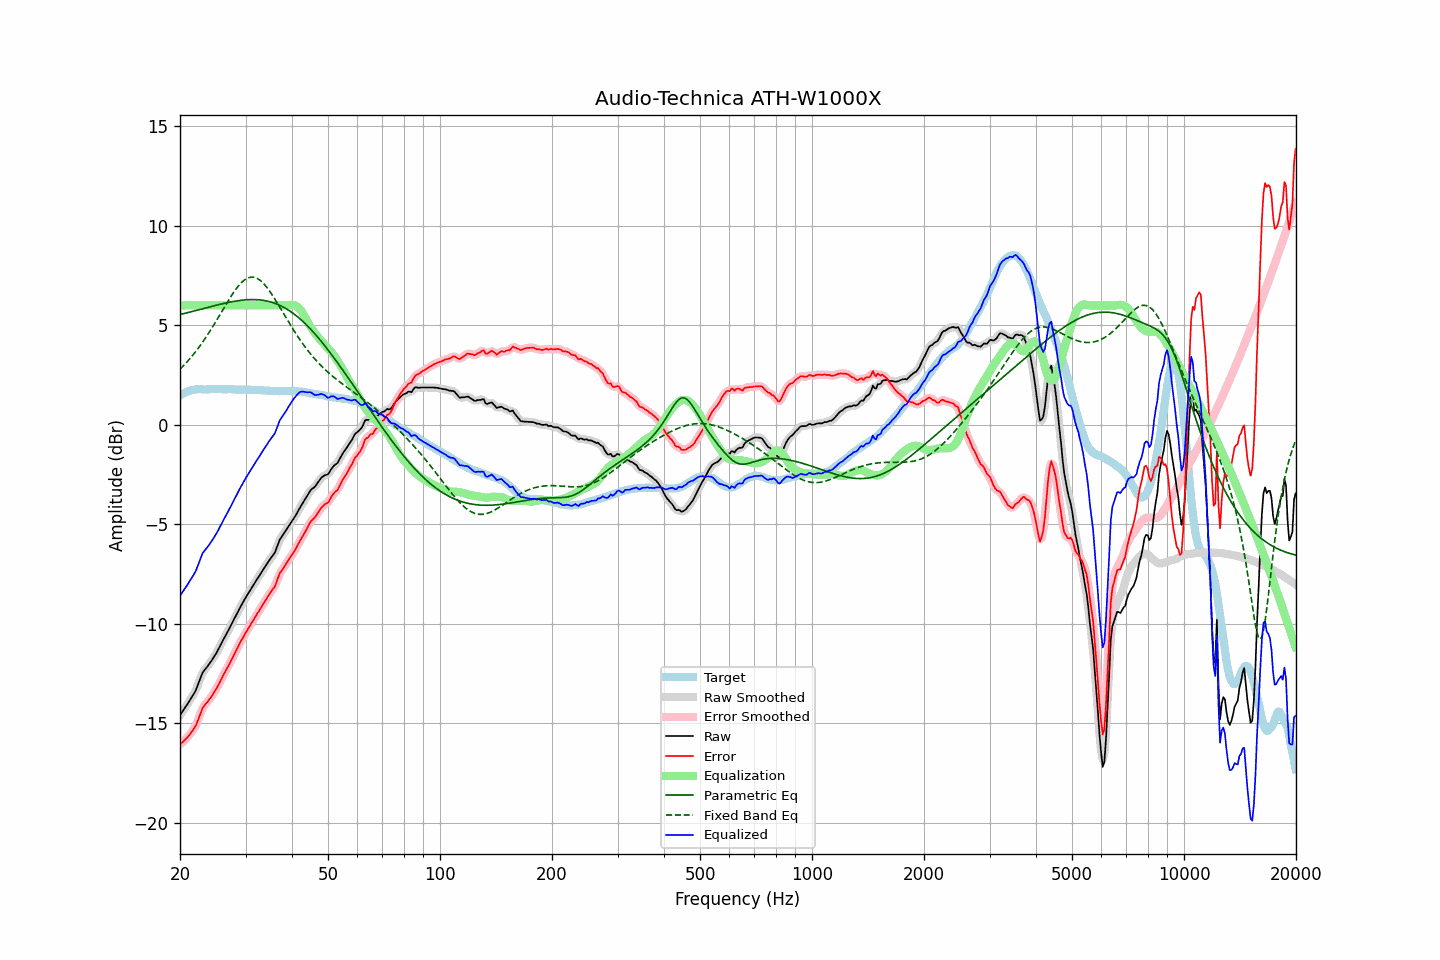

Values plotted in this chart, from the file beside it:
frequency, raw, error, smoothed, error_smoothed, equalization, parametric_eq, fixed_band_eq, equalized_raw, equalized_smoothed, target
20.00, -14.60, -16.07, -14.60, -16.07, 6.00, 5.54, 2.79, -8.60, -8.60, 1.47
20.20, -14.48, -16.00, -14.48, -16.00, 6.00, 5.56, 2.87, -8.48, -8.48, 1.52
20.40, -14.36, -15.93, -14.36, -15.93, 6.00, 5.58, 2.95, -8.36, -8.36, 1.57
20.61, -14.24, -15.84, -14.24, -15.85, 6.00, 5.60, 3.04, -8.24, -8.24, 1.60
20.81, -14.12, -15.77, -14.12, -15.77, 6.00, 5.62, 3.13, -8.12, -8.12, 1.65
21.02, -14.00, -15.69, -14.00, -15.68, 6.00, 5.64, 3.22, -8.00, -8.00, 1.69
21.23, -13.87, -15.58, -13.87, -15.58, 6.00, 5.66, 3.31, -7.87, -7.87, 1.71
21.44, -13.74, -15.47, -13.74, -15.47, 6.00, 5.68, 3.40, -7.74, -7.74, 1.73
21.66, -13.61, -15.36, -13.61, -15.36, 6.00, 5.70, 3.50, -7.61, -7.61, 1.75
21.87, -13.48, -15.24, -13.47, -15.24, 6.00, 5.72, 3.60, -7.48, -7.47, 1.76
22.09, -13.32, -15.10, -13.31, -15.08, 6.00, 5.75, 3.70, -7.32, -7.31, 1.78
22.31, -13.11, -14.89, -13.11, -14.90, 6.00, 5.77, 3.81, -7.11, -7.11, 1.79
22.54, -12.90, -14.69, -12.89, -14.68, 6.00, 5.79, 3.92, -6.90, -6.89, 1.79
22.76, -12.68, -14.46, -12.68, -14.46, 6.00, 5.81, 4.03, -6.68, -6.68, 1.79
22.99, -12.47, -14.25, -12.50, -14.28, 6.00, 5.83, 4.14, -6.47, -6.50, 1.78
23.22, -12.36, -14.13, -12.36, -14.13, 6.00, 5.85, 4.26, -6.36, -6.36, 1.78
23.45, -12.26, -14.03, -12.25, -14.03, 6.00, 5.87, 4.38, -6.26, -6.25, 1.78
23.69, -12.16, -13.94, -12.16, -13.94, 6.00, 5.89, 4.50, -6.16, -6.16, 1.78
23.92, -12.05, -13.83, -12.05, -13.84, 6.00, 5.92, 4.63, -6.05, -6.05, 1.78
24.16, -11.94, -13.73, -11.94, -13.73, 6.00, 5.94, 4.76, -5.94, -5.94, 1.79
24.40, -11.82, -13.62, -11.82, -13.61, 6.00, 5.96, 4.89, -5.82, -5.82, 1.80
24.65, -11.69, -13.48, -11.69, -13.49, 6.00, 5.98, 5.02, -5.69, -5.69, 1.79
24.89, -11.57, -13.36, -11.56, -13.35, 6.00, 6.00, 5.15, -5.57, -5.56, 1.79
25.14, -11.43, -13.22, -11.42, -13.21, 6.00, 6.02, 5.28, -5.43, -5.42, 1.79
25.39, -11.27, -13.06, -11.27, -13.07, 6.00, 6.04, 5.42, -5.27, -5.27, 1.80
25.65, -11.12, -12.92, -11.12, -12.91, 6.00, 6.06, 5.56, -5.12, -5.12, 1.80
25.91, -10.96, -12.75, -10.96, -12.75, 6.00, 6.08, 5.69, -4.96, -4.96, 1.79
26.16, -10.80, -12.58, -10.80, -12.59, 6.00, 6.10, 5.83, -4.80, -4.80, 1.79
26.43, -10.65, -12.43, -10.65, -12.43, 6.00, 6.11, 5.97, -4.65, -4.65, 1.78
26.69, -10.50, -12.28, -10.50, -12.29, 6.00, 6.13, 6.10, -4.50, -4.50, 1.78
26.96, -10.35, -12.14, -10.35, -12.14, 6.00, 6.15, 6.23, -4.35, -4.35, 1.79
27.23, -10.20, -11.99, -10.20, -11.99, 6.00, 6.16, 6.36, -4.20, -4.20, 1.79
27.50, -10.04, -11.83, -10.04, -11.83, 6.00, 6.18, 6.49, -4.04, -4.04, 1.79
27.77, -9.88, -11.65, -9.88, -11.66, 6.00, 6.20, 6.61, -3.88, -3.88, 1.78
28.05, -9.72, -11.49, -9.72, -11.49, 6.00, 6.21, 6.73, -3.72, -3.72, 1.78
28.33, -9.57, -11.33, -9.56, -11.33, 6.00, 6.22, 6.84, -3.57, -3.56, 1.76
28.62, -9.41, -11.17, -9.41, -11.17, 6.00, 6.24, 6.95, -3.41, -3.41, 1.76
28.90, -9.25, -11.02, -9.25, -11.02, 6.00, 6.25, 7.04, -3.25, -3.25, 1.77
29.19, -9.10, -10.86, -9.10, -10.87, 6.00, 6.26, 7.13, -3.10, -3.10, 1.76
29.48, -8.96, -10.74, -8.95, -10.72, 6.00, 6.27, 7.20, -2.96, -2.95, 1.78
29.78, -8.81, -10.58, -8.81, -10.58, 6.00, 6.27, 7.27, -2.81, -2.81, 1.77
30.08, -8.67, -10.44, -8.67, -10.44, 6.00, 6.28, 7.33, -2.67, -2.67, 1.77
30.38, -8.54, -10.30, -8.54, -10.30, 6.00, 6.29, 7.37, -2.54, -2.54, 1.76
30.68, -8.41, -10.17, -8.41, -10.17, 6.00, 6.29, 7.40, -2.41, -2.41, 1.76
30.99, -8.28, -10.04, -8.28, -10.04, 6.00, 6.29, 7.42, -2.28, -2.28, 1.76
31.30, -8.15, -9.91, -8.15, -9.91, 6.00, 6.29, 7.42, -2.15, -2.15, 1.76
31.61, -8.02, -9.77, -8.02, -9.77, 6.00, 6.29, 7.42, -2.02, -2.02, 1.75
31.93, -7.89, -9.64, -7.89, -9.64, 6.00, 6.29, 7.39, -1.89, -1.89, 1.75
32.24, -7.76, -9.50, -7.76, -9.51, 6.00, 6.29, 7.36, -1.76, -1.76, 1.74
32.57, -7.64, -9.39, -7.63, -9.38, 6.00, 6.28, 7.31, -1.64, -1.63, 1.75
32.89, -7.51, -9.25, -7.51, -9.25, 6.00, 6.27, 7.25, -1.51, -1.51, 1.74
33.22, -7.38, -9.11, -7.38, -9.12, 6.00, 6.26, 7.18, -1.38, -1.38, 1.73
33.55, -7.26, -8.99, -7.25, -8.98, 6.00, 6.25, 7.10, -1.26, -1.25, 1.73
33.89, -7.13, -8.84, -7.13, -8.85, 6.00, 6.24, 7.01, -1.13, -1.13, 1.72
34.23, -7.01, -8.73, -7.00, -8.72, 6.00, 6.22, 6.91, -1.01, -1.00, 1.72
34.57, -6.88, -8.59, -6.88, -8.59, 6.00, 6.20, 6.80, -0.88, -0.88, 1.71
34.92, -6.76, -8.47, -6.76, -8.47, 6.00, 6.18, 6.69, -0.76, -0.76, 1.71
35.27, -6.65, -8.35, -6.66, -8.36, 6.00, 6.16, 6.57, -0.65, -0.66, 1.70
35.62, -6.54, -8.24, -6.55, -8.25, 6.00, 6.13, 6.45, -0.54, -0.55, 1.70
35.97, -6.44, -8.13, -6.40, -8.10, 6.00, 6.10, 6.32, -0.44, -0.40, 1.70
... 635 more rows
